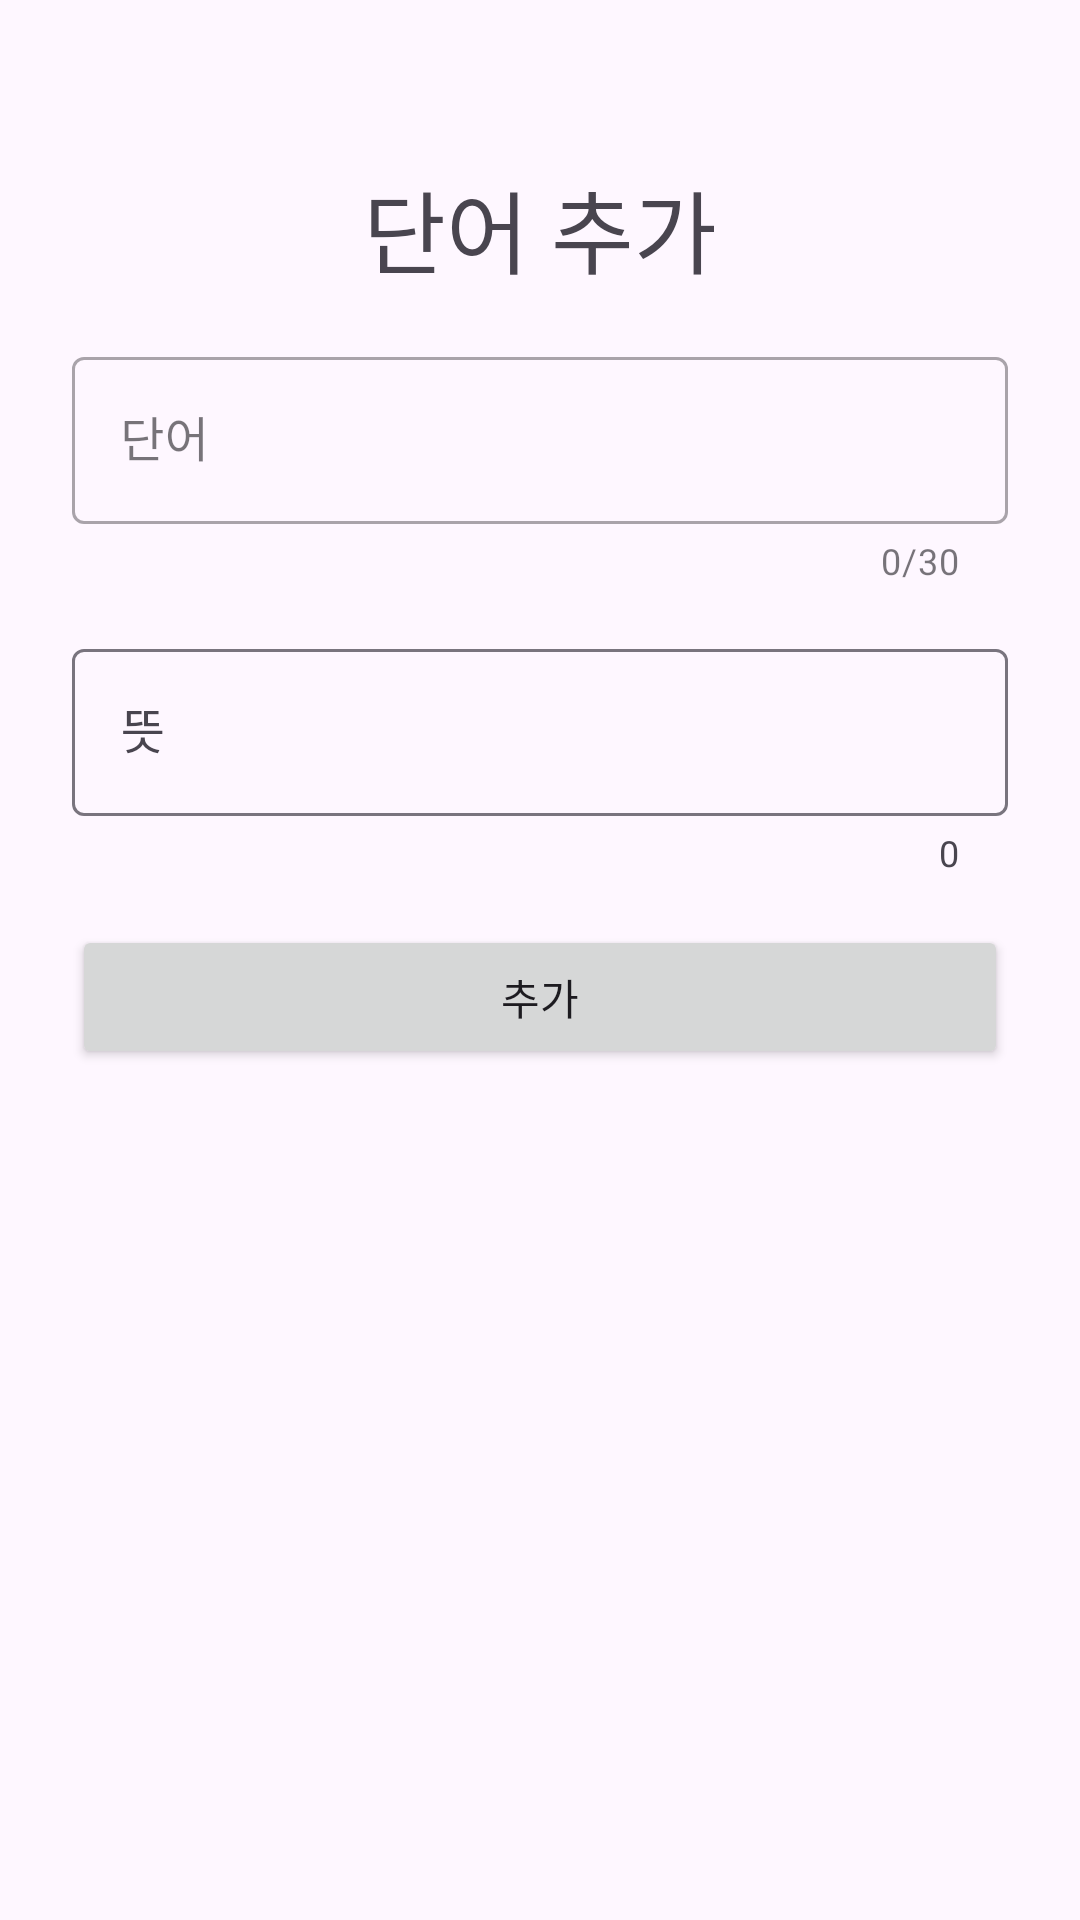

Reconstruct the res/layout file that produces this screen, plus the resources it refers to.
<!-- AndroidManifest.xml: application theme Theme.WordHeaven -->
<!-- res/layout/activity_add_word.xml -->
<?xml version="1.0" encoding="utf-8"?>
<androidx.constraintlayout.widget.ConstraintLayout xmlns:android="http://schemas.android.com/apk/res/android"
    xmlns:app="http://schemas.android.com/apk/res-auto"
    xmlns:tools="http://schemas.android.com/tools"
    android:layout_width="match_parent"
    android:layout_height="match_parent"
    android:padding="24dp"
    tools:context=".AddWordActivity">

    <TextView
        android:id="@+id/tv_title"
        android:layout_width="match_parent"
        android:layout_height="wrap_content"
        android:layout_marginTop="30dp"
        android:gravity="center"
        android:text="단어 추가"
        android:textSize="30sp"
        app:layout_constraintTop_toTopOf="parent" />

    <com.google.android.material.textfield.TextInputLayout
        android:id="@+id/til_text_input_word"
        style="@style/Widget.MaterialComponents.TextInputLayout.OutlinedBox"
        android:layout_width="0dp"
        android:layout_height="wrap_content"
        android:layout_marginTop="16dp"
        app:counterEnabled="true"
        app:counterMaxLength="30"
        app:errorEnabled="true"
        app:layout_constraintEnd_toEndOf="parent"
        app:layout_constraintStart_toStartOf="parent"
        app:layout_constraintTop_toBottomOf="@id/tv_title">

        <com.google.android.material.textfield.TextInputEditText
            android:id="@+id/tiet_text_input_word"
            android:layout_width="match_parent"
            android:layout_height="wrap_content"
            android:hint="단어" />
    </com.google.android.material.textfield.TextInputLayout>

    <com.google.android.material.textfield.TextInputLayout
        android:id="@+id/til_text_input_mean"
        android:layout_width="match_parent"
        android:layout_height="wrap_content"
        android:layout_marginTop="16dp"
        app:counterEnabled="true"
        app:layout_constraintTop_toBottomOf="@id/til_text_input_word">

        <com.google.android.material.textfield.TextInputEditText
            android:id="@+id/tiet_text_input_mean"
            android:layout_width="match_parent"
            android:layout_height="wrap_content"
            android:hint="뜻" />
    </com.google.android.material.textfield.TextInputLayout>

    <com.google.android.material.chip.ChipGroup
        android:id="@+id/cg_types"
        android:layout_width="match_parent"
        android:layout_height="wrap_content"
        app:singleSelection="true"
        app:selectionRequired="true"
        app:layout_constraintTop_toBottomOf="@id/til_text_input_mean" />

    <Button
        android:id="@+id/btn_add"
        android:layout_width="match_parent"
        android:layout_height="wrap_content"
        android:layout_marginTop="16dp"
        android:text="추가"
        app:layout_constraintTop_toBottomOf="@id/cg_types"/>

</androidx.constraintlayout.widget.ConstraintLayout>
<!-- resources referenced by this layout -->
<resources>
  <style name="Theme.WordHeaven" parent="Theme.Material3.DayNight.NoActionBar">
          
          <item name="colorPrimary">@color/purple_500</item>
          <item name="colorPrimaryVariant">@color/purple_700</item>
          <item name="colorOnPrimary">@color/white</item>
          
          <item name="colorSecondary">@color/teal_200</item>
          <item name="colorSecondaryVariant">@color/teal_700</item>
          <item name="colorOnSecondary">@color/black</item>
          
          <item name="android:statusBarColor">?attr/colorPrimaryVariant</item>
          
      </style>
  <!-- not gathered from this repository: default colours our renderer supplied (Android Studio template values) -->
  <color name="purple_500">#FF6200EE</color>
  <color name="purple_700">#FF3700B3</color>
  <color name="teal_200">#FF03DAC5</color>
  <color name="teal_700">#FF018786</color>
  <color name="black">#FF000000</color>
  <color name="white">#FFFFFFFF</color>
</resources>
